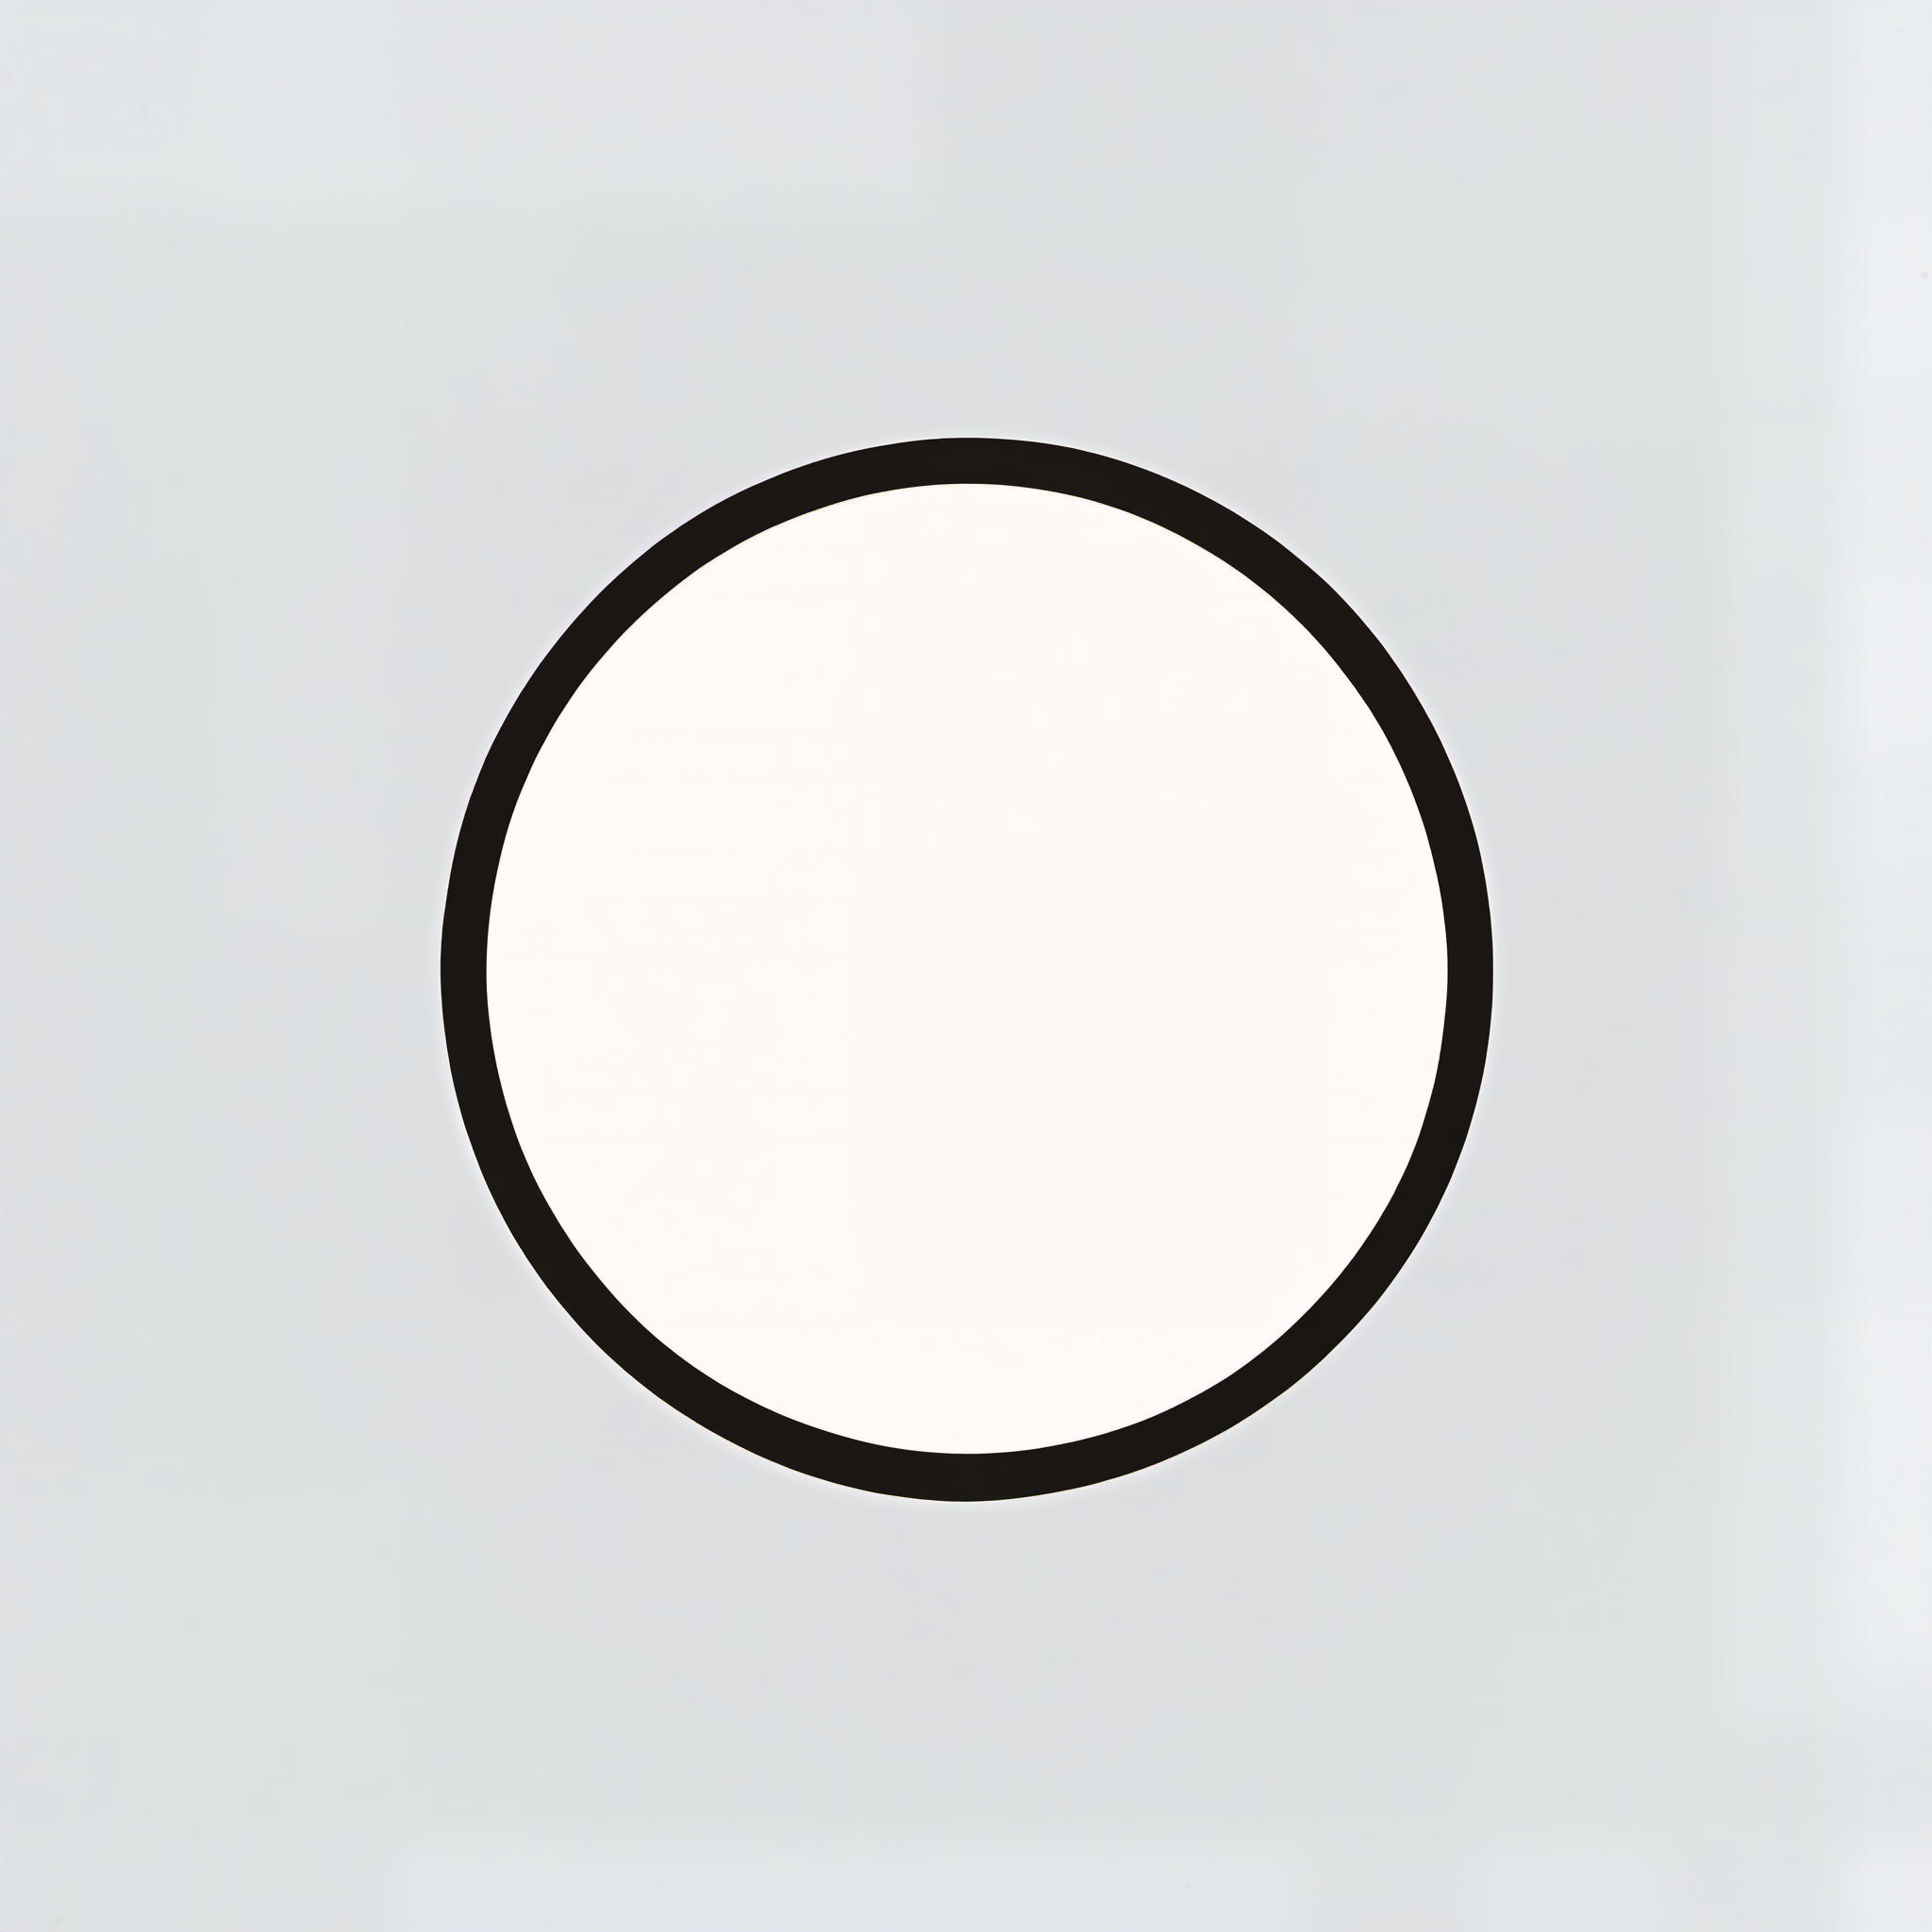
Generation parameters embedded in this image by AUTOMATIC1111 Stable Diffusion web UI or a fork of it (Forge, ...) (PNG 'parameters' text chunk):
simple logo, black and white, minimalistic, circular disk shape
Negative prompt: 
Steps: 30, Sampler: , CFG scale: 8.000000000000002, Seed: 52852233, Size: 512x512, Model: sd_xl_base_1.0, Version: ComfyUI, Civitai resources: [{"modelName":"SD XL","versionName":"v1.0","air":"urn:air:sdxl:checkpoint:civitai:101055@126601"}]